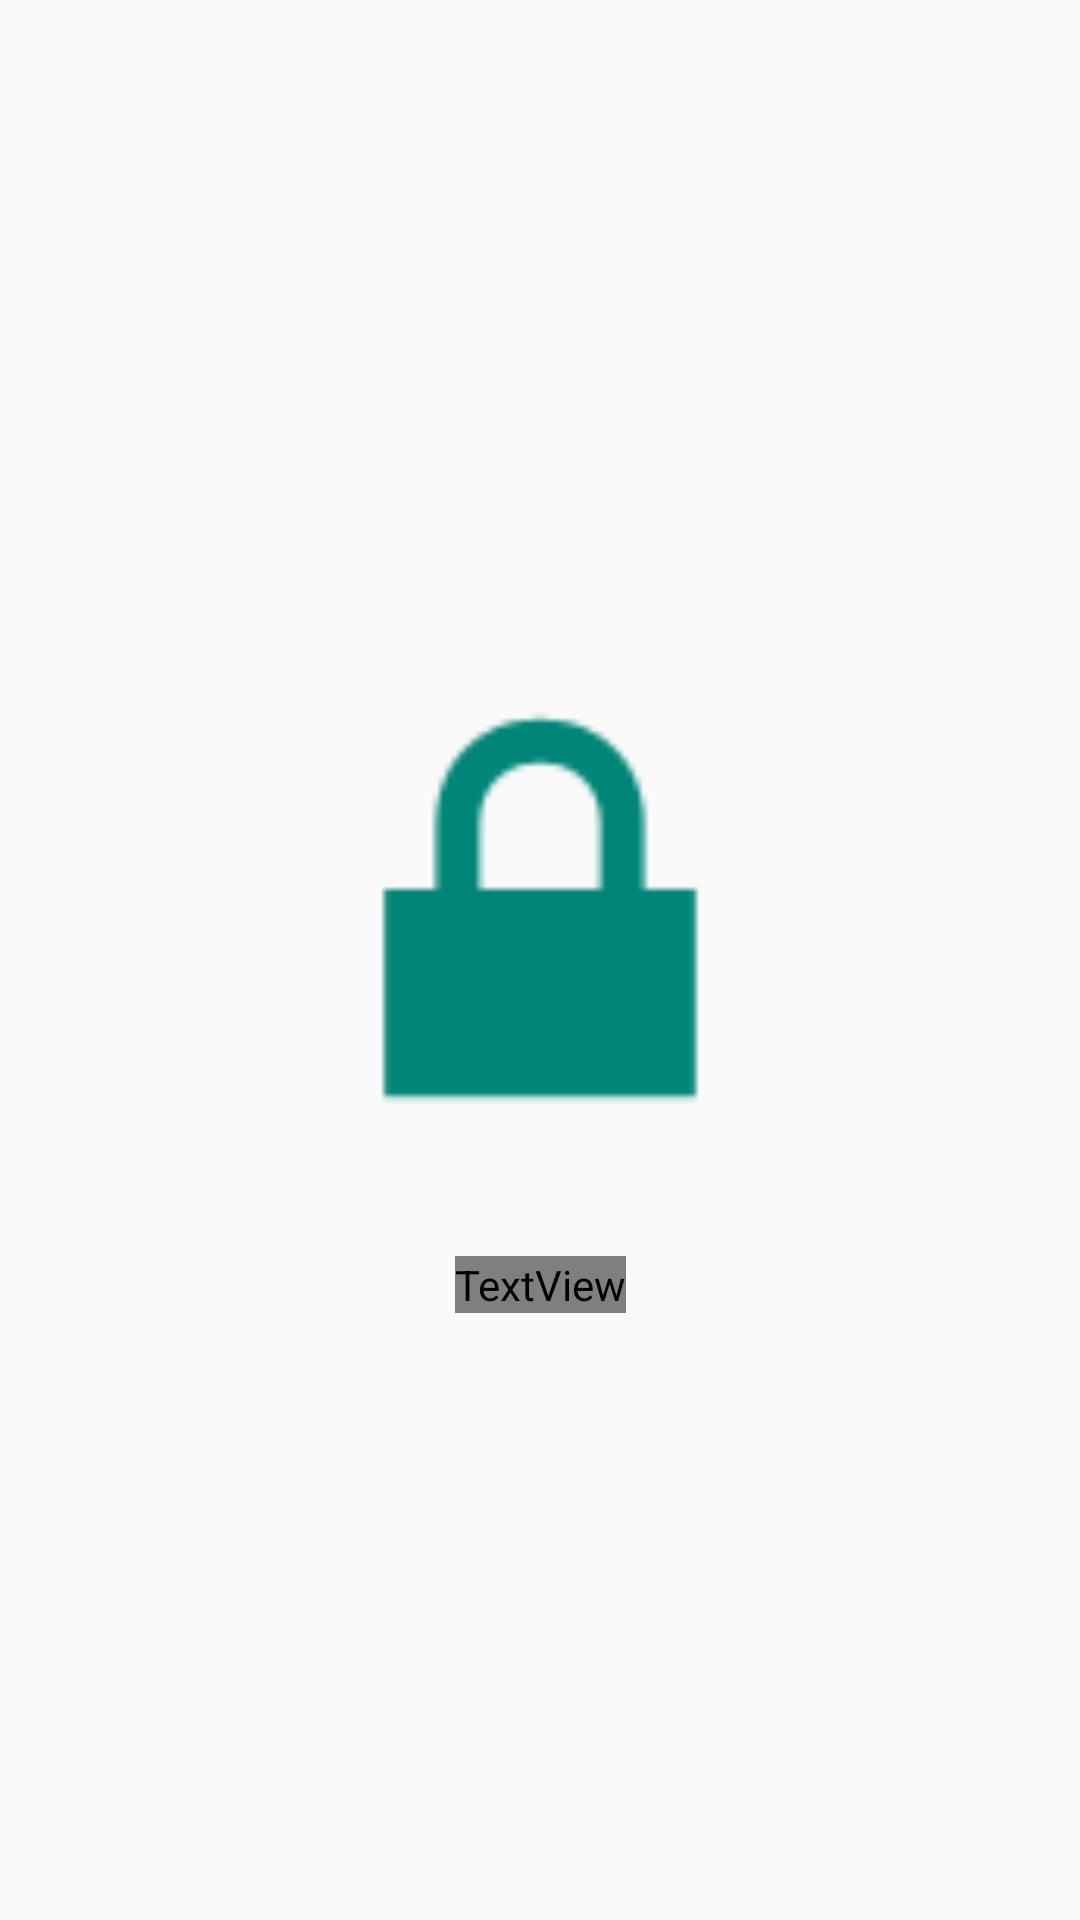

Write the Android layout XML for this screen, with the resource values it uses.
<!-- AndroidManifest.xml: application theme Theme.SafeCash -->
<!-- res/layout/fragment_splash.xml -->
<?xml version="1.0" encoding="utf-8"?>
<androidx.constraintlayout.widget.ConstraintLayout xmlns:android="http://schemas.android.com/apk/res/android"
    xmlns:app="http://schemas.android.com/apk/res-auto"
    android:layout_width="match_parent"
    android:layout_height="match_parent"
    android:background="?attr/colorPrimaryContainer">

    <ImageView
        android:id="@+id/logo"
        android:layout_width="200dp"
        android:layout_height="200dp"
        android:src="@android:drawable/ic_lock_lock"
        app:layout_constraintBottom_toTopOf="@+id/title"
        app:layout_constraintEnd_toEndOf="parent"
        app:layout_constraintStart_toStartOf="parent"
        app:layout_constraintTop_toTopOf="parent"
        app:layout_constraintVertical_chainStyle="packed"
        app:tint="?attr/colorPrimary" />

    <TextView
        android:id="@+id/title"
        android:layout_width="wrap_content"
        android:layout_height="wrap_content"
        android:layout_marginTop="16dp"
        android:text="SafeCash"
        android:textAppearance="@style/TextAppearance.Material3.HeadlineLarge"
        android:textColor="?attr/colorPrimary"
        android:textStyle="bold"
        app:layout_constraintBottom_toBottomOf="parent"
        app:layout_constraintEnd_toEndOf="parent"
        app:layout_constraintStart_toStartOf="parent"
        app:layout_constraintTop_toBottomOf="@+id/logo" />

</androidx.constraintlayout.widget.ConstraintLayout>
<!-- resources referenced by this layout -->
<resources>
  <style name="Theme.SafeCash" parent="android:Theme.Material.Light.NoActionBar" />
</resources>
